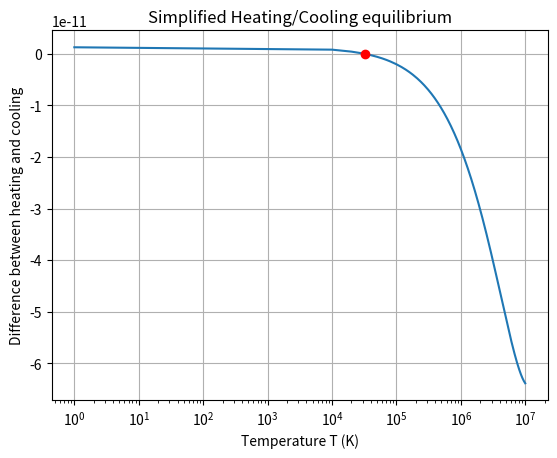

Write the Python code that produced this figure. (Note: this script raises an exception after producing the figure.)
#!/usr/bin/env python3
# -*- coding: utf-8 -*-
"""
Created on Wed Mar 29 13:36:13 2023

[redacted]
"""
import numpy as np
import matplotlib.pyplot as plt
import time

# here no need for nH nor ne as they cancel out
def equilibrium1(T,Z,Tc,psi):
    return psi*Tc*k - (0.684 - 0.0416 * np.log(T/(1e4 * Z*Z)))*T*k


def equilibrium2(T,Z,Tc,psi, nH, A, xi):
    return (psi*Tc - (0.684 - 0.0416 * np.log(T/(1e4 * Z*Z)))*T - .54 * ( T/1e4 )**.37 * T)*k*nH*aB + A*xi + 8.9e-26 * (T/1e4)

def falseposition(func,params, bracket, target):
    start = time.perf_counter()
    a = bracket[0]
    b = bracket[1]
    finished = False
    steps=0
    while finished != True:
        #Find a point between the brackets using linear interpolation
        c = b + ((b-a)/(func(a,*params)-func(b,*params))*func(b,*params))
        steps+=1
        if np.abs(func(c,*params)) < target:
            finished = True
            stop = time.perf_counter()
            print('The number of steps taken to find the root is {} steps and the time taken is {} seconds'.format(steps, stop-start))
            return c
        #Make sure the points we choose to continue with bracket the root
        if func(a,*params)*func(c,*params) < 0:
            b = c
        else:
            a = c
    
k=1.38e-16 # erg/K
aB = 2e-13 # cm^3 / s   
parameters1 = [0.015, 10**4, 0.929]
root1 = (falseposition(equilibrium1, parameters1, [1,10**7],10**-20))
x1=np.linspace(1,10**7,1000)
plt.plot(x1, equilibrium1(x1, *parameters1))
plt.plot(root1, equilibrium1(root1,*parameters1), 'or')
plt.xscale('log')
plt.grid()
plt.title('Simplified Heating/Cooling equilibrium')
plt.xlabel('Temperature T (K)')
plt.ylabel('Difference between heating and cooling')
plt.savefig('./plot/root1.pdf')
plt.close()

print('In the simplified model, the equilibrium temperature is ', root1)
n_e = [10**-4,1, 10**4]
for i  in range(len(n_e)):
    parameters2 = [0.015,10**4,0.929,n_e[i], 5*10**-10, 10**-15]
    root2 = falseposition(equilibrium2,parameters2,[1,10**15], np.abs(equilibrium2(1,*parameters2))*10**-1)
    x2=np.linspace(1,10**15,1000)
    plt.plot(x2,equilibrium2(x2,*parameters2))
    plt.grid()
    plt.plot(root2,equilibrium2(root2,*parameters2),'or')
    plt.xscale('log')
    plt.title(r'Heating/Cooling equilibrium for n_e = {} cm^-3'.format(n_e[i]))
    plt.xlabel('Temperature T (K)')
    plt.ylabel("Difference between heating and cooling")
    plt.savefig('./plot/root{}.pdf'.format(i+2))
    plt.close()
    print('With a density of ', n_e[i], ', the equilibrium temperature is', root2)
